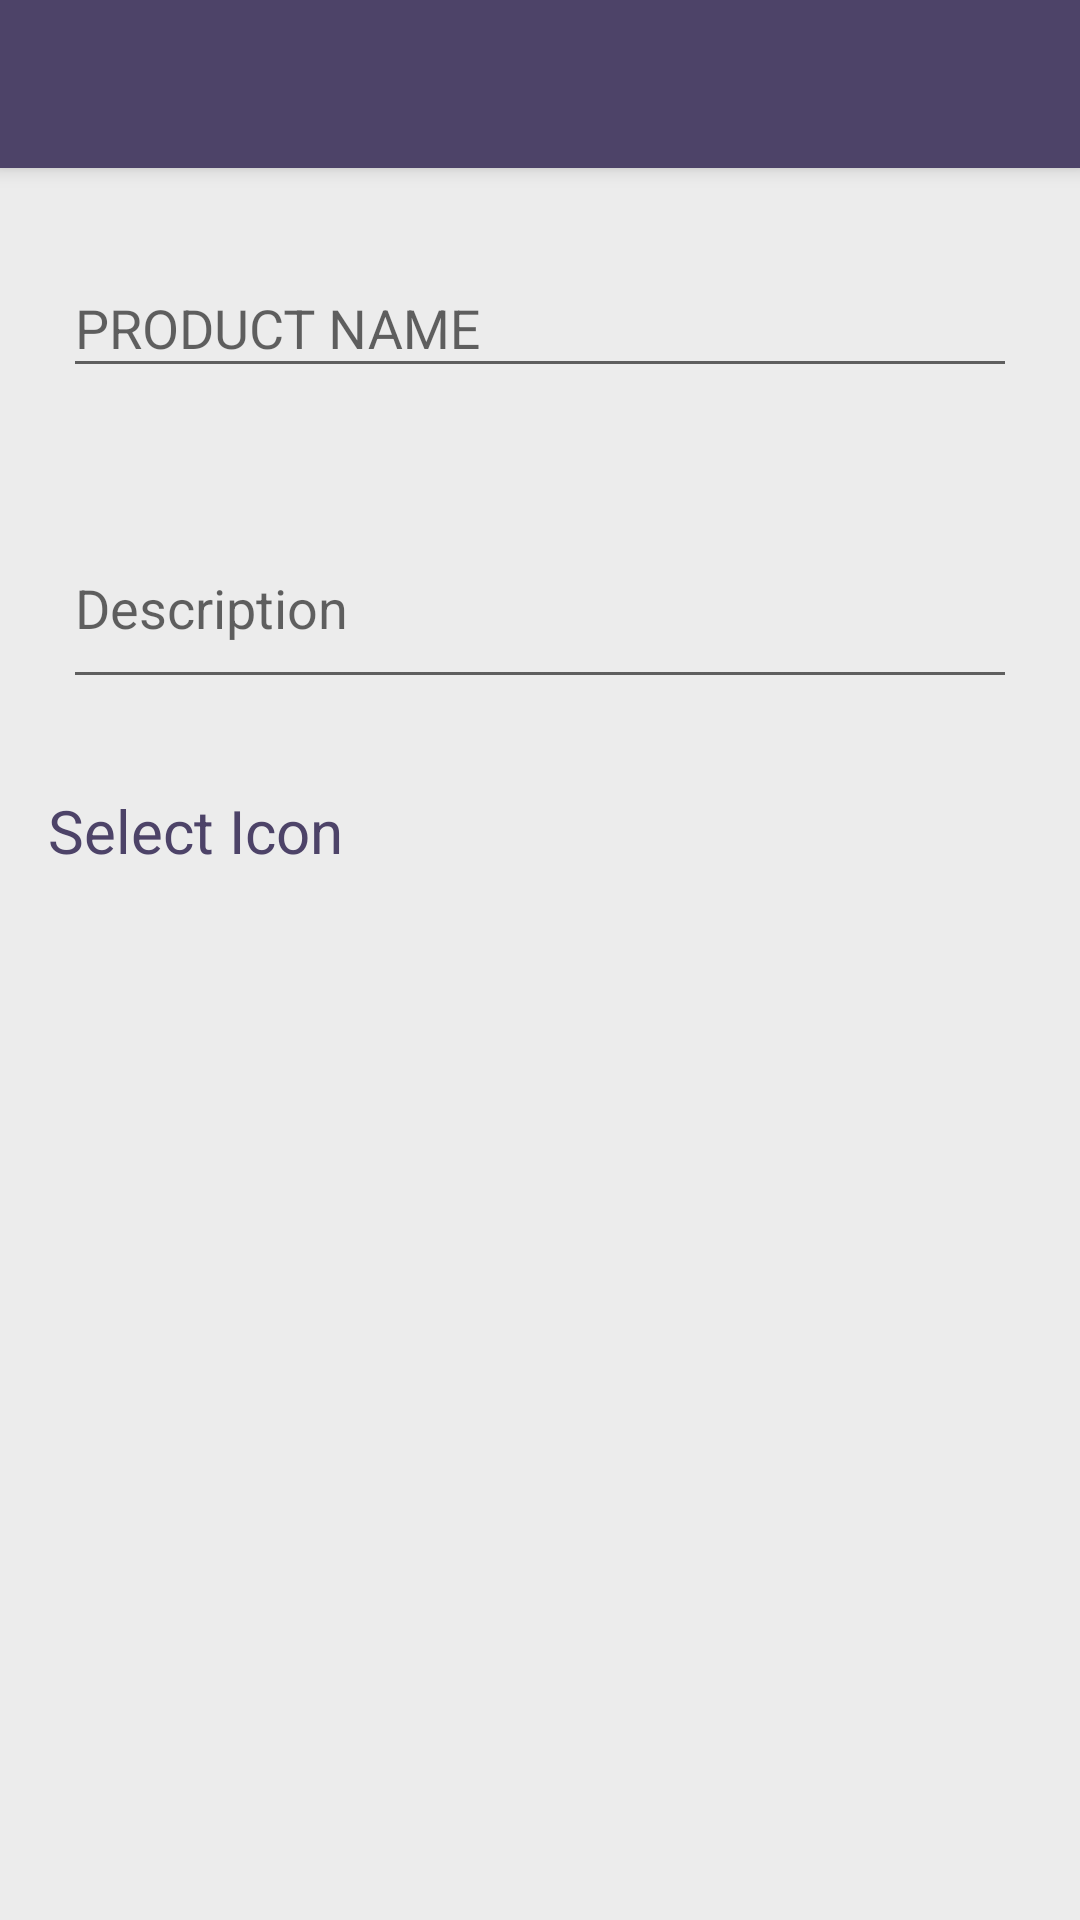

Reconstruct the res/layout file that produces this screen, plus the resources it refers to.
<!-- AndroidManifest.xml: application theme AppTheme -->
<!-- res/layout/dialog_fragment_new_product.xml -->
<?xml version="1.0" encoding="utf-8"?>
<android.support.design.widget.CoordinatorLayout
    xmlns:android="http://schemas.android.com/apk/res/android"
    xmlns:app="http://schemas.android.com/apk/res-auto"
    android:id="@+id/coordinatorlayout_add_product_content"
    android:layout_width="match_parent"
    android:layout_height="match_parent"
    android:fitsSystemWindows="true">

    <android.support.design.widget.AppBarLayout
        android:layout_width="match_parent"
        android:layout_height="wrap_content"
        android:theme="@style/AppTheme.AppBarOverlay">

        <android.support.v7.widget.Toolbar
            android:id="@+id/toolbar"
            android:layout_width="match_parent"
            android:layout_height="?attr/actionBarSize"
            android:background="?attr/colorPrimary"
            app:popupTheme="@style/AppTheme.PopupOverlay"/>

    </android.support.design.widget.AppBarLayout>

    <LinearLayout
        android:layout_width="match_parent"
        android:layout_height="match_parent"
        android:background="@color/backgroundColor"
        android:orientation="vertical"
        android:paddingBottom="@dimen/activity_vertical_margin"
        android:paddingLeft="@dimen/activity_horizontal_margin"
        android:paddingRight="@dimen/activity_horizontal_margin"
        android:paddingTop="@dimen/activity_vertical_margin"
        app:layout_behavior="@string/appbar_scrolling_view_behavior">

        <LinearLayout
            android:layout_width="match_parent"
            android:layout_height="wrap_content"
            android:orientation="vertical">

            <android.support.design.widget.TextInputLayout
                android:id="@+id/textinputlayout_product_name"
                android:layout_width="match_parent"
                android:layout_height="wrap_content"
                android:theme="@style/TextInputLayoutStyle"
                android:layout_margin="@dimen/dialog_margin_normal"
                app:errorEnabled="true">

                <EditText
                    android:id="@+id/edittext_new_product_name"
                    android:layout_width="match_parent"
                    android:layout_height="wrap_content"
                    android:inputType="textCapCharacters"
                    android:hint="@string/product_name"
                    android:theme="@style/DialogEditTextStyleBig"/>


            </android.support.design.widget.TextInputLayout>


            <android.support.design.widget.TextInputLayout
                android:id="@+id/textinputlayout_product_description"
                android:layout_width="match_parent"
                android:layout_height="wrap_content"
                android:theme="@style/TextInputLayoutStyle"
                android:layout_margin="@dimen/dialog_margin_normal"
                app:errorEnabled="true">

                <EditText
                    android:id="@+id/edittext_new_product_description"
                    android:layout_width="match_parent"
                    android:layout_height="wrap_content"
                    android:hint="@string/description"
                    android:inputType="textMultiLine"
                    android:lines="2"
                    android:maxLines="3"
                    android:scrollbars="vertical"
                    android:theme="@style/DialogEditTextStyleMedium"/>


            </android.support.design.widget.TextInputLayout>

            <TextView
                android:layout_width="match_parent"
                android:layout_height="wrap_content"
                android:text="@string/select_icon"
                android:textSize="@dimen/edittext_text_size_normal"
                android:textColor="@color/colorPrimary"
                android:layout_marginTop="@dimen/dialog_margin_small"/>

            <GridView
                android:id="@+id/gridview_icon_selection"
                android:layout_width="match_parent"
                android:layout_height="match_parent"
                android:numColumns="auto_fit"
                android:verticalSpacing="10dp"
                android:horizontalSpacing="10dp"
                android:stretchMode="columnWidth"
                android:gravity="center"
                android:listSelector="@drawable/selector_gridview_icon"/>



        </LinearLayout>

    </LinearLayout>

</android.support.design.widget.CoordinatorLayout>
<!-- resources referenced by this layout -->
<resources>
  <color name="backgroundColor">#ececec</color>
  <color name="colorPrimary">#4d4368</color>
  <dimen name="activity_horizontal_margin">16dp</dimen>
  <dimen name="activity_vertical_margin">16dp</dimen>
  <dimen name="dialog_margin_normal">@dimen/dialog_margin</dimen>
  <dimen name="dialog_margin_small">5dp</dimen>
  <dimen name="edittext_text_size_normal">@dimen/edittext_text_size</dimen>
  <!-- drawable selector_gridview_icon (drawable) -->
  <?xml version="1.0" encoding="utf-8"?>
  <selector xmlns:android="http://schemas.android.com/apk/res/android">
      <item android:drawable="@color/lightBlue" android:state_selected="true"/>
      <item android:drawable="@color/transparent"/>
  </selector>
  <string name="description">Description</string>
  <string name="product_name">PRODUCT NAME</string>
  <string name="select_icon">Select Icon</string>
  <style name="AppTheme.AppBarOverlay" parent="ThemeOverlay.AppCompat.Dark.ActionBar" />
  <style name="AppTheme.PopupOverlay" parent="ThemeOverlay.AppCompat.Light" />
  <style name="AppTheme" parent="Theme.AppCompat.Light.DarkActionBar">
          
          <item name="colorPrimary">@color/colorPrimary</item>
          <item name="colorPrimaryDark">@color/colorPrimaryDark</item>
          <item name="colorAccent">@color/colorAccent</item>
      </style>
  <dimen name="dialog_margin">5dp</dimen>
  <dimen name="edittext_text_size">20dp</dimen>
  <color name="lightBlue">#6f98e4</color>
  <color name="transparent">#00ffffff</color>
  <color name="colorPrimaryDark">#3f2f6b</color>
  <color name="colorAccent">#ffffff</color>
</resources>
